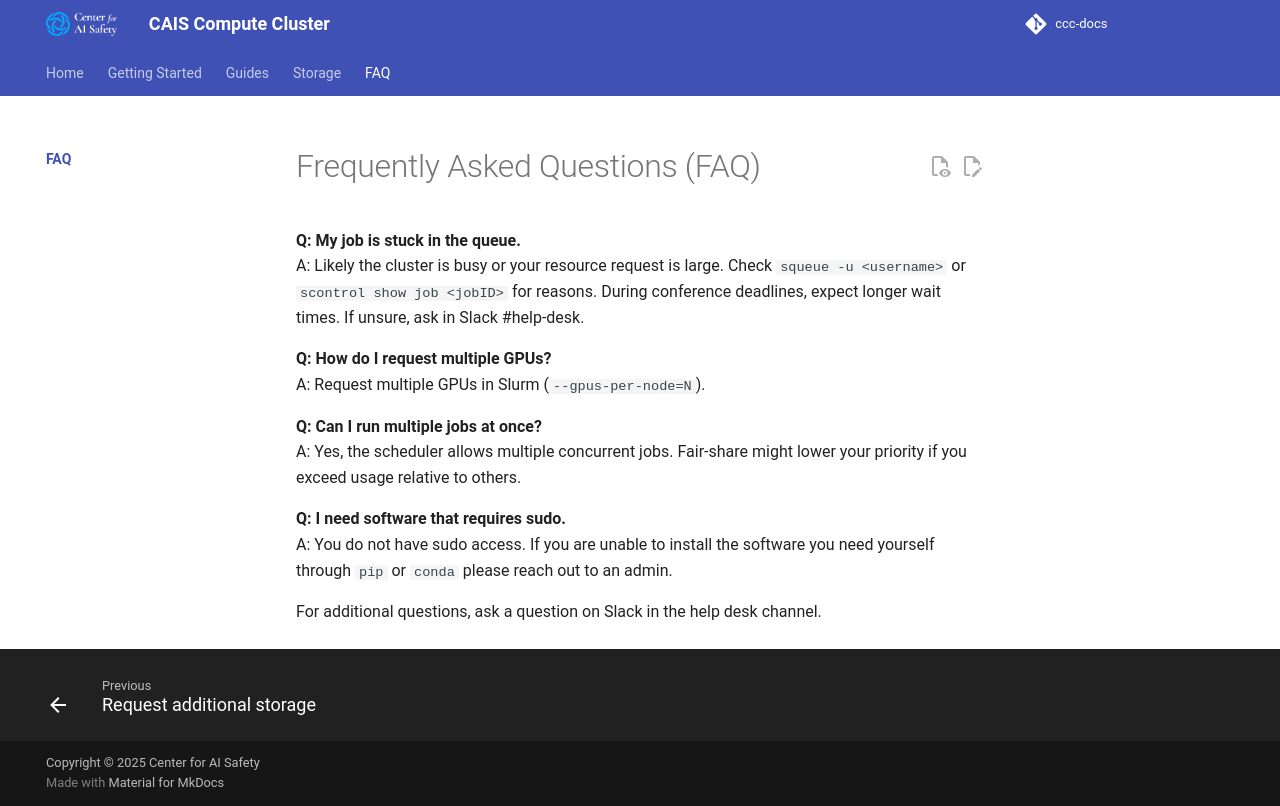

repository: centerforaisafety/ccc-docs · page: faq/index.html · generator: mkdocs

# Frequently Asked Questions (FAQ)

**Q: My job is stuck in the queue.**  
A: Likely the cluster is busy or your resource request is large. Check `squeue -u <username>` or `scontrol show job <jobID>` for reasons. During conference deadlines, expect longer wait times. If unsure, ask in Slack #help-desk.

**Q: I got an "Out of memory" error.**  
A: This may be GPU OOM or system RAM OOM. Reduce batch size/model size for GPU OOM. For system memory OOM, request high-memory nodes or optimize memory usage.

**Q: How do I use multiple GPUs?**  
A: Request multiple GPUs in SLURM (`--gres=gpu:N`) and configure your code or framework (e.g., PyTorch `torch.distributed`, Lightning, or Accelerate). See [Distributed Training Example][TODO-link].

**Q: Can I run multiple jobs at once?**  
A: Yes, the scheduler allows multiple concurrent jobs. Fair-share might lower your priority if you exceed usage relative to others. Use job arrays for large sweeps.

**Q: I need software that requires sudo.**  
A: You do not have sudo access. Use user-space installs, or containerize your environment with Singularity.

For additional questions, see the [Support & Contact](support-contact.md) page or ask on Slack.
